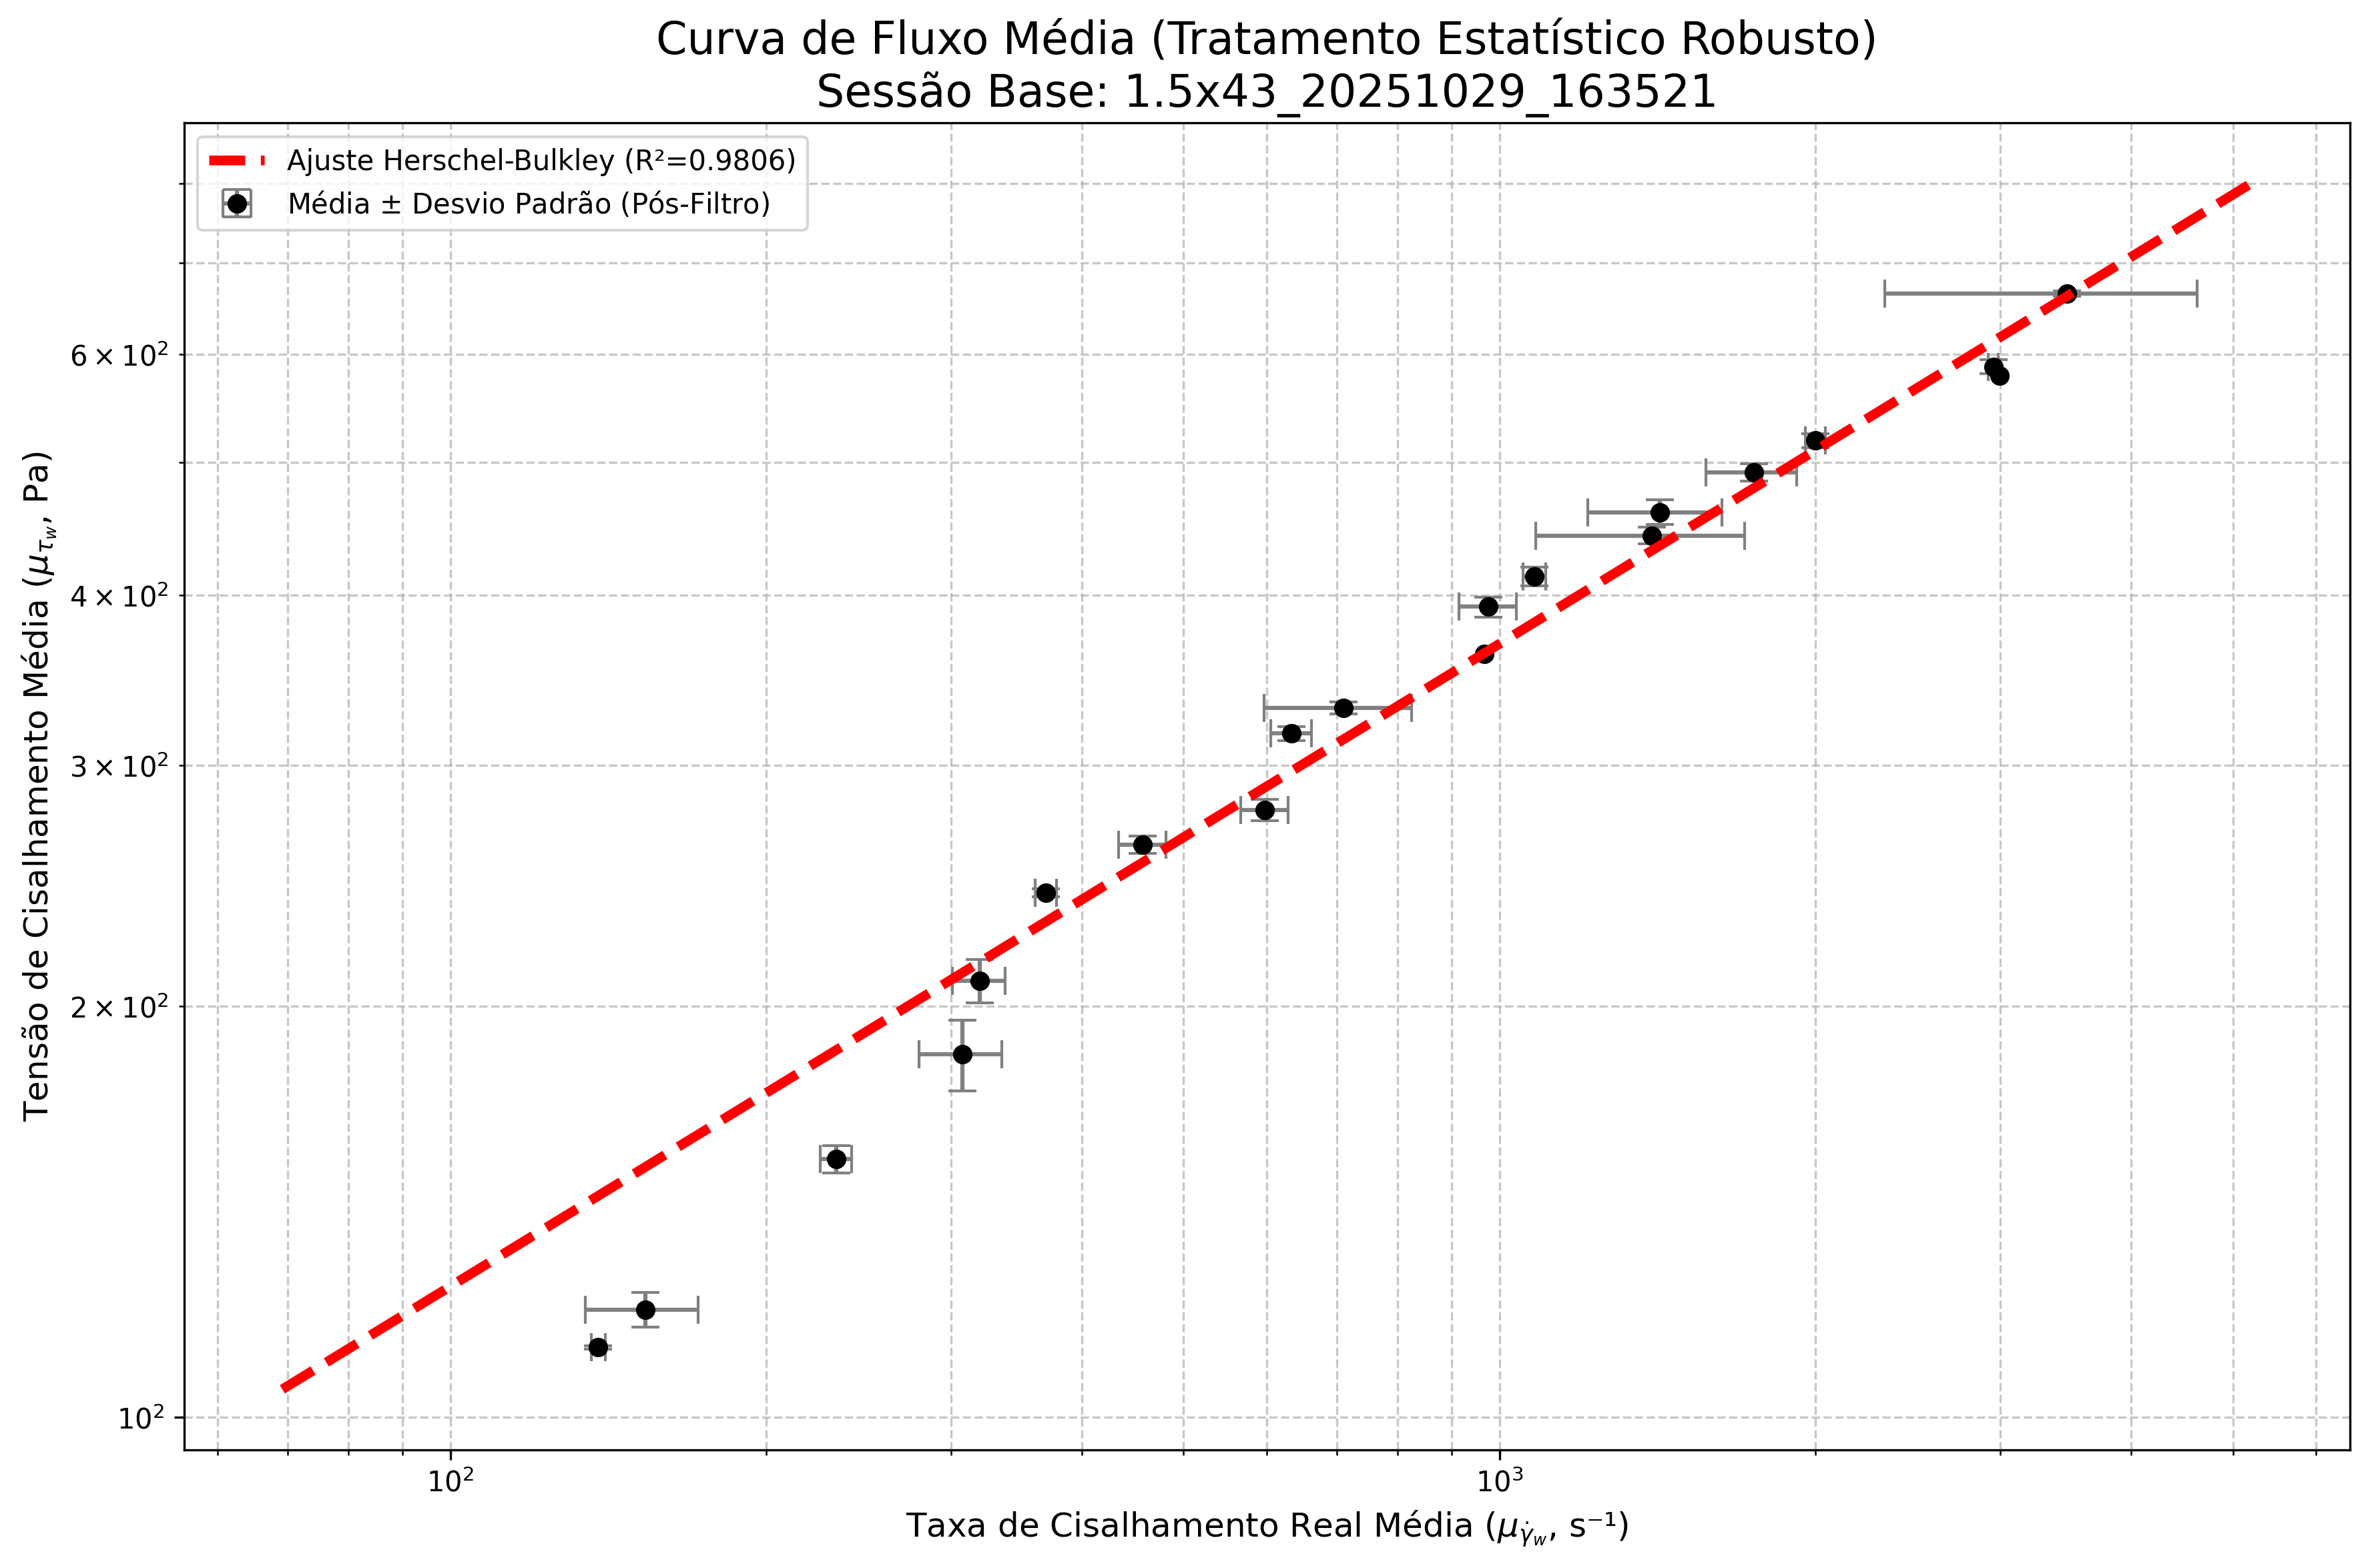

The data file committed next to this chart (first rows):
P_NOMINAL_AGRUPADA; P_ext_MEDIA(bar); τw_MEDIA(Pa); γ̇w_MEDIA(s⁻¹); η_MEDIA(Pa·s); STD_P_ext(bar); STD_τw (Pa); STD_γ̇w (s⁻¹); STD_η (Pa·s); N_Repeticoes
0,40000; 0,43615; 112,51705; 138,36285; 0,81330; 0,00120; 0,30102; 2,13002; 0,01471; 2
0,50000; 0,46477; 119,88597; 153,39970; 0,78787; 0,01364; 3,51452; 18,82520; 0,07785; 3
0,60000; 0,59904; 154,52924; 233,19400; 0,66291; 0,01394; 3,59512; 8,02686; 0,01044; 7
0,70000; 0,71468; 184,36620; 307,71005; 0,60067; 0,04286; 11,05447; 27,91373; 0,02235; 6
0,80000; 0,80934; 208,78550; 319,53730; 0,65584; 0,02974; 7,66947; 18,38343; 0,05391; 7
0,90000; 0,93860; 242,12927; 369,56771; 0,65549; 0,00586; 1,51480; 8,49549; 0,01670; 7
1,00000; 1,01764; 262,51843; 457,18057; 0,57534; 0,01499; 3,86259; 23,63876; 0,02607; 7
1,10000; 1,07950; 278,47680; 597,68840; 0,46662; 0,01923; 4,95452; 31,37714; 0,01728; 5
1,20000; 1,22765; 316,69088; 633,35165; 0,50070; 0,01483; 3,82193; 28,40921; 0,02045; 4
1,30000; 1,28211; 330,73489; 710,43657; 0,47724; 0,01279; 3,29803; 114,01008; 0,08680; 7
1,40000; 1,40450; 362,32440; 967,53510; 0,37450; ; ; ; ; 1
1,50000; 1,51993; 392,08507; 976,42133; 0,40277; 0,02562; 6,61504; 61,18261; 0,02933; 3
1,60000; 1,59965; 412,65845; 1079,36170; 0,38250; 0,02530; 6,52071; 26,91399; 0,01213; 4
1,70000; 1,71374; 442,08497; 1397,79961; 0,33101; 0,02412; 6,22597; 315,41218; 0,07232; 14
1,80000; 1,78268; 459,86975; 1421,02592; 0,32867; 0,03702; 9,54563; 207,03180; 0,04685; 4
1,90000; 1,90686; 491,90520; 1746,90754; 0,28384; 0,02718; 7,01429; 174,11247; 0,02868; 5
2,00000; 2,01109; 518,79103; 2001,06193; 0,25937; 0,02459; 6,34450; 44,22751; 0,00696; 10
2,20000; 2,24430; 578,94730; 2997,49500; 0,19310; ; ; ; ; 1
2,30000; 2,27763; 587,55030; 2956,55865; 0,19873; 0,02656; 6,85129; 33,13189; 0,00194; 4
2,60000; 2,57687; 664,73850; 3474,29935; 0,21145; 0,01058; 2,72955; 1146,27464; 0,08315; 4
